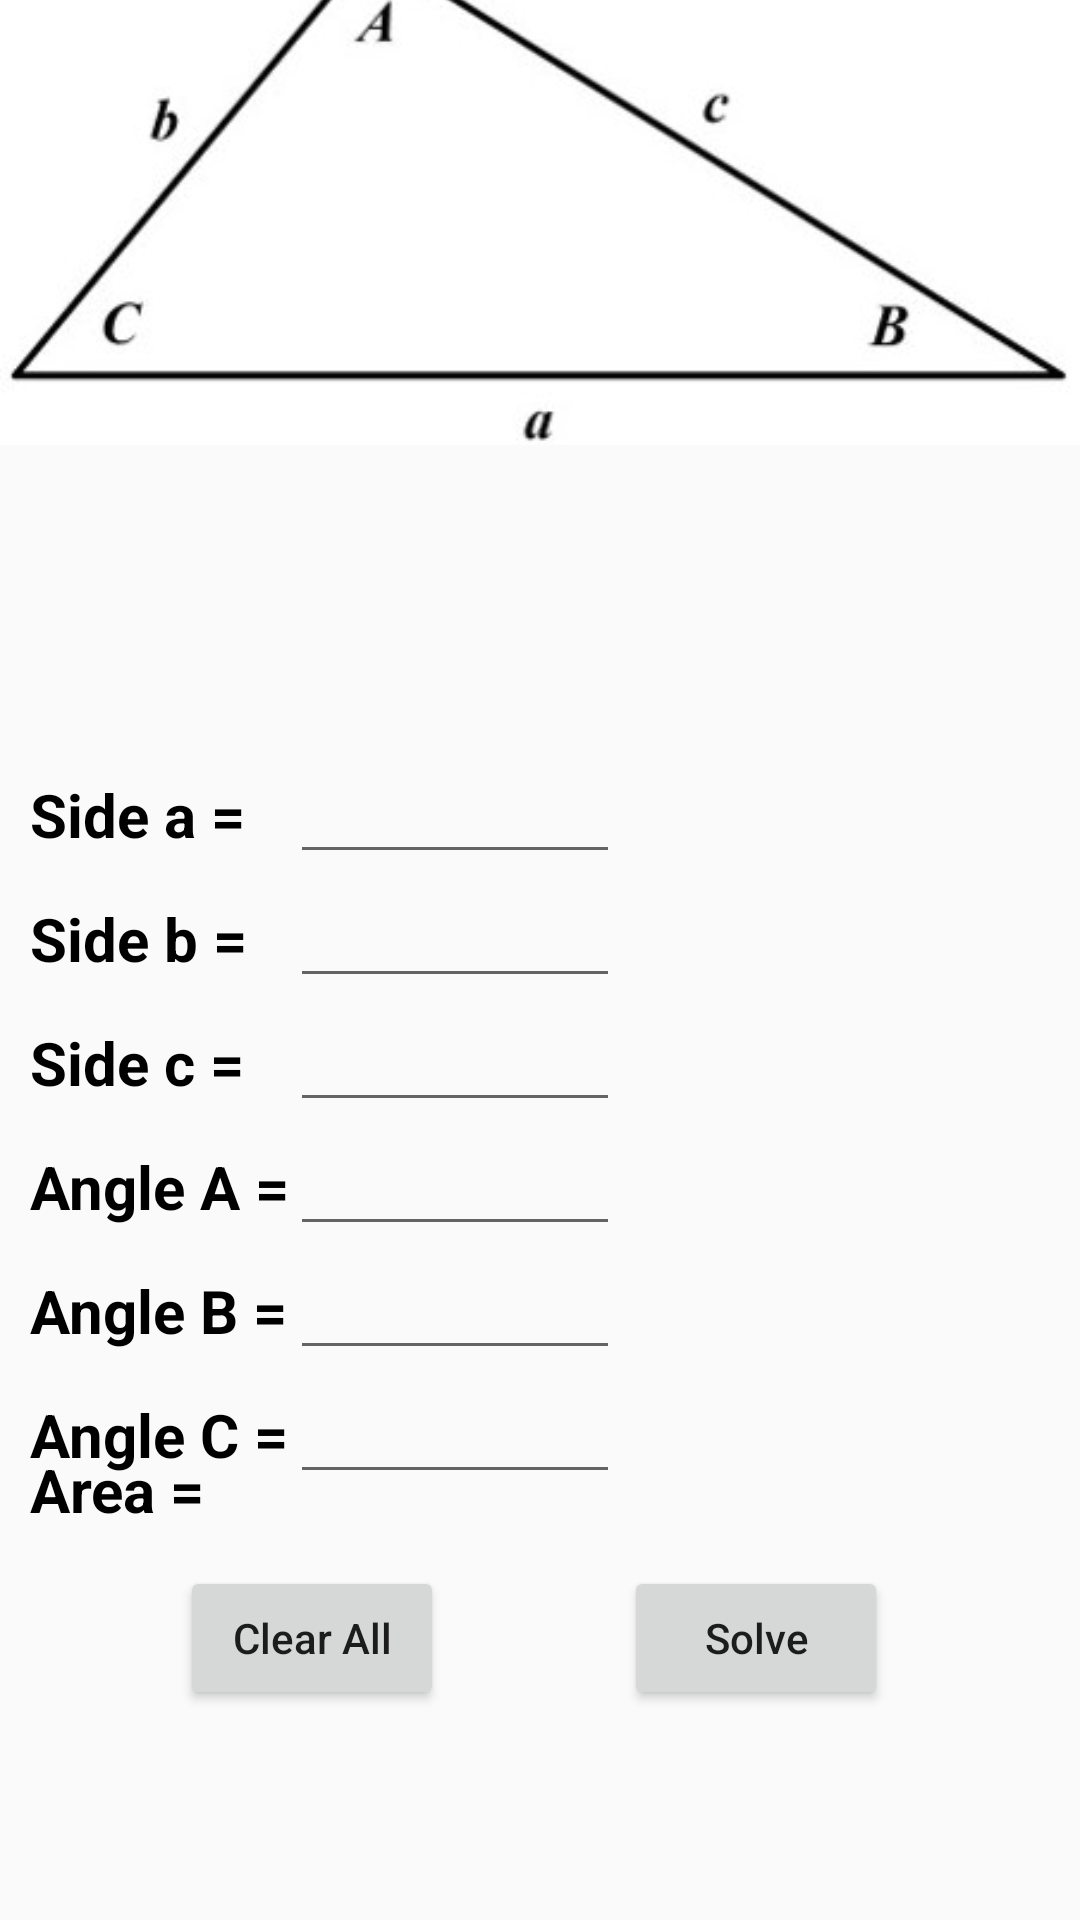

This screen was rendered from an Android layout file. Write that file and the resources it references.
<!-- AndroidManifest.xml: application theme AppTheme -->
<!-- res/layout/activity_triangle.xml -->
<?xml version="1.0" encoding="utf-8"?>
<androidx.constraintlayout.widget.ConstraintLayout xmlns:android="http://schemas.android.com/apk/res/android"
    xmlns:app="http://schemas.android.com/apk/res-auto"
    xmlns:tools="http://schemas.android.com/tools"
    android:layout_width="match_parent"
    android:layout_height="match_parent"
    tools:context=".Triangle">

    <ImageView
        android:id="@+id/imageView"
        android:layout_width="wrap_content"
        android:layout_height="wrap_content"
        android:layout_marginBottom="470dp"
        android:contentDescription="@string/triangleimage"
        app:layout_constraintBottom_toBottomOf="parent"
        app:layout_constraintStart_toStartOf="parent"
        app:srcCompat="@drawable/triangle" />

    <TableLayout
        android:id="@+id/tableLayout"
        android:layout_width="match_parent"
        android:layout_height="match_parent"
        android:layout_marginTop="250dp"
        app:layout_constraintStart_toStartOf="parent"
        app:layout_constraintTop_toTopOf="parent">

        <TableRow
            android:id="@+id/a"
            android:layout_width="match_parent"
            android:layout_height="match_parent">

            <TextView
                android:id="@+id/textView"
                android:layout_width="wrap_content"
                android:layout_height="wrap_content"
                android:layout_marginStart="10dp"
                android:text="@string/side_a"
                android:textAllCaps="false"
                android:textColor="@android:color/background_dark"
                android:textSize="20sp"
                android:textStyle="bold"
                app:layout_constraintStart_toStartOf="parent" />

            <EditText
                android:id="@+id/sideA"
                android:layout_width="110dp"
                android:layout_height="wrap_content"
                android:ems="10"
                android:importantForAutofill="no"
                android:inputType="numberDecimal"
                android:textColor="@android:color/background_dark" />

            <TextView
                android:id="@+id/answer1"
                android:layout_width="wrap_content"
                android:layout_height="wrap_content"
                android:text="@string/answerSideA"
                android:textColor="@android:color/background_dark"
                android:textSize="20sp" />
        </TableRow>

        <TableRow
            android:id="@+id/b"
            android:layout_width="match_parent"
            android:layout_height="match_parent">

            <TextView
                android:id="@+id/textView2"
                android:layout_width="wrap_content"
                android:layout_height="wrap_content"
                android:layout_marginStart="10dp"
                android:text="@string/side_b"
                android:textColor="@android:color/background_dark"
                android:textSize="20sp"
                android:textStyle="bold"
                app:layout_constraintStart_toStartOf="parent" />

            <EditText
                android:id="@+id/sideB"
                android:layout_width="110dp"
                android:layout_height="wrap_content"
                android:ems="10"
                android:importantForAutofill="no"
                android:inputType="numberDecimal"
                android:textColor="@android:color/background_dark" />

            <TextView
                android:id="@+id/answer2"
                android:layout_width="wrap_content"
                android:layout_height="wrap_content"
                android:text="@string/answerSideB"
                android:textColor="@android:color/background_dark"
                android:textSize="20sp" />
        </TableRow>

        <TableRow
            android:id="@+id/c"
            android:layout_width="match_parent"
            android:layout_height="match_parent">

            <TextView
                android:id="@+id/textView3"
                android:layout_width="wrap_content"
                android:layout_height="wrap_content"
                android:layout_marginStart="10dp"
                android:text="@string/side_c"
                android:textColor="@android:color/background_dark"
                android:textSize="20sp"
                android:textStyle="bold"
                app:layout_constraintStart_toStartOf="parent" />

            <EditText
                android:id="@+id/sideC"
                android:layout_width="110dp"
                android:layout_height="wrap_content"
                android:ems="10"
                android:importantForAutofill="no"
                android:inputType="numberDecimal"
                android:textColor="@android:color/background_dark" />

            <TextView
                android:id="@+id/answer3"
                android:layout_width="wrap_content"
                android:layout_height="wrap_content"
                android:text="@string/answerSideC"
                android:textColor="@android:color/background_dark"
                android:textSize="20sp" />
        </TableRow>

        <TableRow
            android:id="@+id/AngleA"
            android:layout_width="match_parent"
            android:layout_height="match_parent">

            <TextView
                android:id="@+id/textView5"
                android:layout_width="wrap_content"
                android:layout_height="wrap_content"
                android:layout_marginStart="10dp"
                android:text="@string/angle_a"
                android:textColor="@android:color/background_dark"
                android:textSize="20sp"
                android:textStyle="bold"
                app:layout_constraintStart_toStartOf="parent" />

            <EditText
                android:id="@+id/angleA"
                android:layout_width="110dp"
                android:layout_height="wrap_content"
                android:ems="10"
                android:importantForAutofill="no"
                android:inputType="numberDecimal"
                android:textColor="@android:color/background_dark" />

            <TextView
                android:id="@+id/answer4"
                android:layout_width="wrap_content"
                android:layout_height="wrap_content"
                android:text="@string/answerAngleA"
                android:textColor="@android:color/background_dark"
                android:textSize="20sp" />
        </TableRow>

        <TableRow
            android:id="@+id/AngleB"
            android:layout_width="match_parent"
            android:layout_height="match_parent">

            <TextView
                android:id="@+id/textView6"
                android:layout_width="wrap_content"
                android:layout_height="wrap_content"
                android:layout_marginStart="10dp"
                android:text="@string/angle_b"
                android:textColor="@android:color/background_dark"
                android:textSize="20sp"
                android:textStyle="bold"
                app:layout_constraintStart_toStartOf="parent" />

            <EditText
                android:id="@+id/angleB"
                android:layout_width="110dp"
                android:layout_height="wrap_content"
                android:ems="10"
                android:importantForAutofill="no"
                android:inputType="numberDecimal"
                android:textColor="@android:color/background_dark" />

            <TextView
                android:id="@+id/answer5"
                android:layout_width="wrap_content"
                android:layout_height="wrap_content"
                android:text="@string/answerAngleB"
                android:textColor="@android:color/background_dark"
                android:textSize="20sp" />
        </TableRow>

        <TableRow
            android:id="@+id/AngleC"
            android:layout_width="match_parent"
            android:layout_height="match_parent">

            <TextView
                android:id="@+id/textView7"
                android:layout_width="wrap_content"
                android:layout_height="wrap_content"
                android:layout_marginStart="10dp"
                android:text="@string/angle_c"
                android:textColor="@android:color/background_dark"
                android:textSize="20sp"
                android:textStyle="bold"
                app:layout_constraintStart_toStartOf="parent" />

            <EditText
                android:id="@+id/angleC"
                android:layout_width="110dp"
                android:layout_height="wrap_content"
                android:ems="10"
                android:importantForAutofill="no"
                android:inputType="numberDecimal"
                android:textColor="@android:color/background_dark" />

            <TextView
                android:id="@+id/answer6"
                android:layout_width="wrap_content"
                android:layout_height="wrap_content"
                android:text="@string/answerAngleC"
                android:textColor="@android:color/background_dark"
                android:textSize="20sp" />
        </TableRow>
    </TableLayout>

    <Button
        android:id="@+id/clear"
        android:layout_width="wrap_content"
        android:layout_height="wrap_content"
        android:layout_marginStart="60dp"
        android:layout_marginBottom="70dp"
        android:onClick="clearAll"
        android:text="@string/clear_all"
        android:textAllCaps="false"
        app:layout_constraintBottom_toBottomOf="@+id/tableLayout"
        app:layout_constraintStart_toStartOf="parent" />

    <Button
        android:id="@+id/solve"
        android:layout_width="wrap_content"
        android:layout_height="wrap_content"
        android:layout_marginStart="60dp"
        android:layout_marginBottom="70dp"
        android:onClick="solve"
        android:text="@string/solve"
        android:textAllCaps="false"
        app:layout_constraintBottom_toBottomOf="parent"
        app:layout_constraintStart_toEndOf="@+id/clear" />

    <TextView
        android:id="@+id/area"
        android:layout_width="wrap_content"
        android:layout_height="wrap_content"
        android:layout_marginStart="10dp"
        android:layout_marginBottom="130dp"
        android:text="@string/area"
        android:textColor="@android:color/background_dark"
        android:textSize="20sp"
        android:textStyle="bold"
        app:layout_constraintBottom_toBottomOf="parent"
        app:layout_constraintStart_toStartOf="parent" />

    <TextView
        android:id="@+id/areaAns"
        android:layout_width="wrap_content"
        android:layout_height="wrap_content"
        android:layout_marginEnd="50dp"
        android:layout_marginBottom="130dp"
        android:text="@string/areaAns"
        android:textAllCaps="false"
        android:textColor="@android:color/background_dark"
        android:textSize="20sp"
        app:layout_constraintBottom_toBottomOf="parent"
        app:layout_constraintEnd_toEndOf="parent" />

</androidx.constraintlayout.widget.ConstraintLayout>
<!-- resources referenced by this layout -->
<resources>
  <!-- drawable triangle: jpg bitmap (drawable, 31786 bytes) -->
  <string name="angle_a">Angle A =</string>
  <string name="angle_b">Angle B =</string>
  <string name="angle_c">Angle C =</string>
  <string name="answerAngleA" />
  <string name="answerAngleB" />
  <string name="answerAngleC" />
  <string name="answerSideA" />
  <string name="answerSideB" />
  <string name="answerSideC" />
  <string name="area">Area =</string>
  <string name="areaAns" />
  <string name="clear_all">Clear All</string>
  <string name="side_a">Side a =</string>
  <string name="side_b">Side b =</string>
  <string name="side_c">Side c =</string>
  <string name="solve">Solve</string>
  <string name="triangleimage">triangleImage</string>
  <style name="AppTheme" parent="Theme.AppCompat.Light.NoActionBar">
          
          <item name="colorPrimary">@color/colorPrimary</item>
          <item name="colorPrimaryDark">@color/colorPrimaryDark</item>
          <item name="colorAccent">@color/colorAccent</item>
      </style>
  <color name="colorPrimary">#6200EE</color>
  <color name="colorPrimaryDark">#3700B3</color>
  <color name="colorAccent">#03DAC5</color>
</resources>
